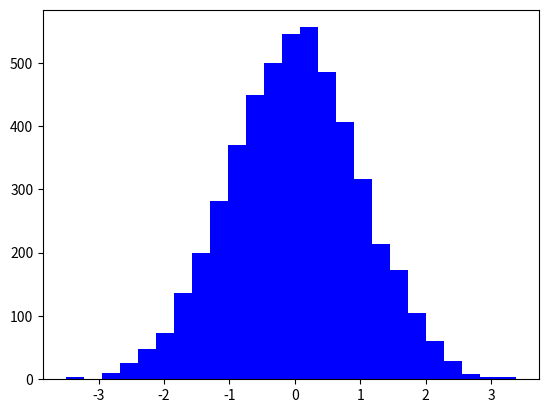

Generate this figure with matplotlib: (Note: this script raises an exception after producing the figure.)
from numpy import concatenate, linspace
from numpy.random import normal
from scipy.stats import gaussian_kde, entropy, ks_2samp
import matplotlib.pyplot as plt


MAX_ENTROPY_ALLOWED = 1e6  # A hack to never deal with inf entropy values that happen when the PDFs don't intersect


def run_test(p_samples, q_samples, p_label="P", q_label="Q"):
    n1 = len(p_samples)
    n2 = len(q_samples)
    if n1 == 0 or n2 == 0:
        return 0

    # Plot the samples
    plt.hist(p_samples, normed=True, bins=25, color='b', alpha=0.5, label=p_label)
    plt.hist(q_samples, normed=True, bins=25, color='g', alpha=0.5, label=q_label)
    plt.legend(loc="upper right")
    plt.show()

    # Estimate the PDFs using Gaussian KDE
    pdf1 = gaussian_kde(p_samples)
    pdf2 = gaussian_kde(q_samples)

    # Calculate the interval to be analyzed further
    a = min(min(p_samples), min(q_samples))
    b = max(max(p_samples), max(q_samples))

    # Plot the PDFs
    lin = linspace(a, b, max(n1, n2))
    p = pdf1.pdf(lin)
    q = pdf2.pdf(lin)
    plt.plot(lin, p, color='b', label="Estimated PDF(P)")
    plt.plot(lin, q, color='g', label="Estimated PDF(Q)")
    plt.legend(loc="upper right")
    plt.show()

    # Return the Kullback-Leibler divergence
    return min(MAX_ENTROPY_ALLOWED, entropy(p, q))


def run_normal_unimodal(n1=1000, n2=1000, mu1=0., sigma1=1., mu2=0., sigma2=1.):
    s1 = normal(mu1, sigma1, n1)
    s2 = normal(mu2, sigma2, n2)
    label1 = "P ~ N(%.2f, %.2f), %d samples" % (mu1, sigma1, n1)
    label2 = "Q ~ N(%.2f, %.2f), %d samples" % (mu2, sigma2, n2)
    kl_div = run_test(s1, s2, label1, label2)
    ks_test = ks_2samp(s1, s2)
    print("%s\n%s\nKL-divergence: %.10f\nKS 2-sample test: %.10f\n\n" % (label1, label2, kl_div, ks_test[0]))


def run_normal_bimodal(n1=1000, n2=1000, mu11=0., mu12=10., sigma11=1., sigma12=.5, mu2=0., sigma2=1.):
    s11 = normal(mu11, sigma11, n1)
    s12 = normal(mu12, sigma12, n1)
    s1 = concatenate((s11, s12))
    s2 = normal(mu2, sigma2, n2)
    label1 = "P ~ N(%.2f, %.2f) + N(%.2f, %.2f), %d samples" % (mu11, sigma11, mu12, sigma12, n1)
    label2 = "Q ~ N(%.2f, %.2f), %d samples" % (mu2, sigma2, n2)
    kl_div = run_test(s1, s2, label1, label2)
    ks_test = ks_2samp(s1, s2)
    print("%s\n%s\nKL-divergence: %.10f\nKS 2-sample test: %.10f\n\n" % (label1, label2, kl_div, ks_test[0]))


def main():
    run_normal_unimodal(5000, 500)
    run_normal_unimodal(mu1=2., sigma1=.5)
    run_normal_unimodal(mu1=20., sigma1=.5)
    run_normal_bimodal()


if __name__ == "__main__":
    main()
